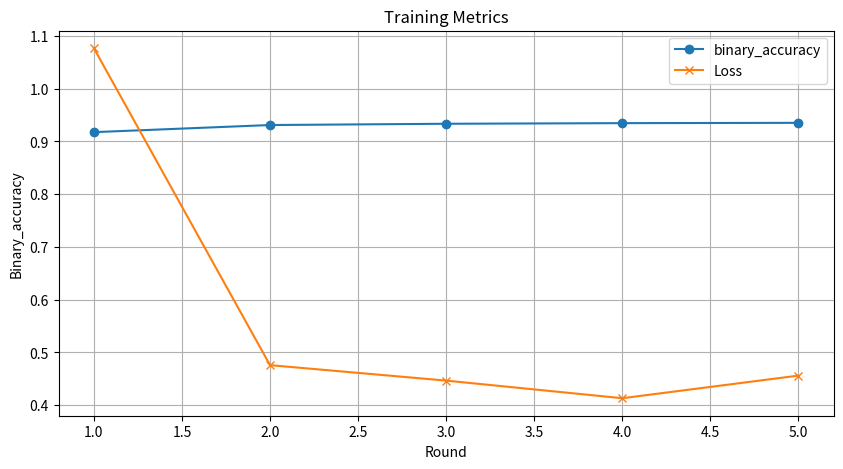

Python code for this plot:
import matplotlib.pyplot as plt
import os

# Loss data
loss_data = {
    1: 1.0768674612045288,
    2: 0.4758925139904022,
    3: 0.4465745687484741,
    4: 0.4131815731525421,
    5: 0.45606303215026855
}

# Metric data
metric_data = {
    'binary_accuracy': [(1, 0.9177184303601583),
                        (2, 0.9312178293863932),
                        (3, 0.9336150685946146),
                        (4, 0.9348013202349345),
                        (5, 0.9353773395220438)],
    'loss': [(1, 0.20411745210488638),
             (2, 0.17187572022279105),
             (3, 0.1600524882475535),
             (4, 0.15115996698538461),
             (5, 0.14681994915008545)]
}

# Extracting metrics for plotting
metric_name = 'binary_accuracy'
rounds, values = zip(*metric_data[metric_name])

# Plotting
plt.figure(figsize=(10, 5))
plt.plot(rounds, values, marker='o', label=metric_name)
plt.plot(loss_data.keys(), loss_data.values(), marker='x', label='Loss')
plt.title('Training Metrics')
plt.xlabel('Round')
plt.ylabel(metric_name.capitalize())
plt.legend()
plt.grid(True)

# Save the plot
save_path = r"Path of the plot.png"  #path of plot.png (image)
plt.savefig(save_path)

plt.show()
